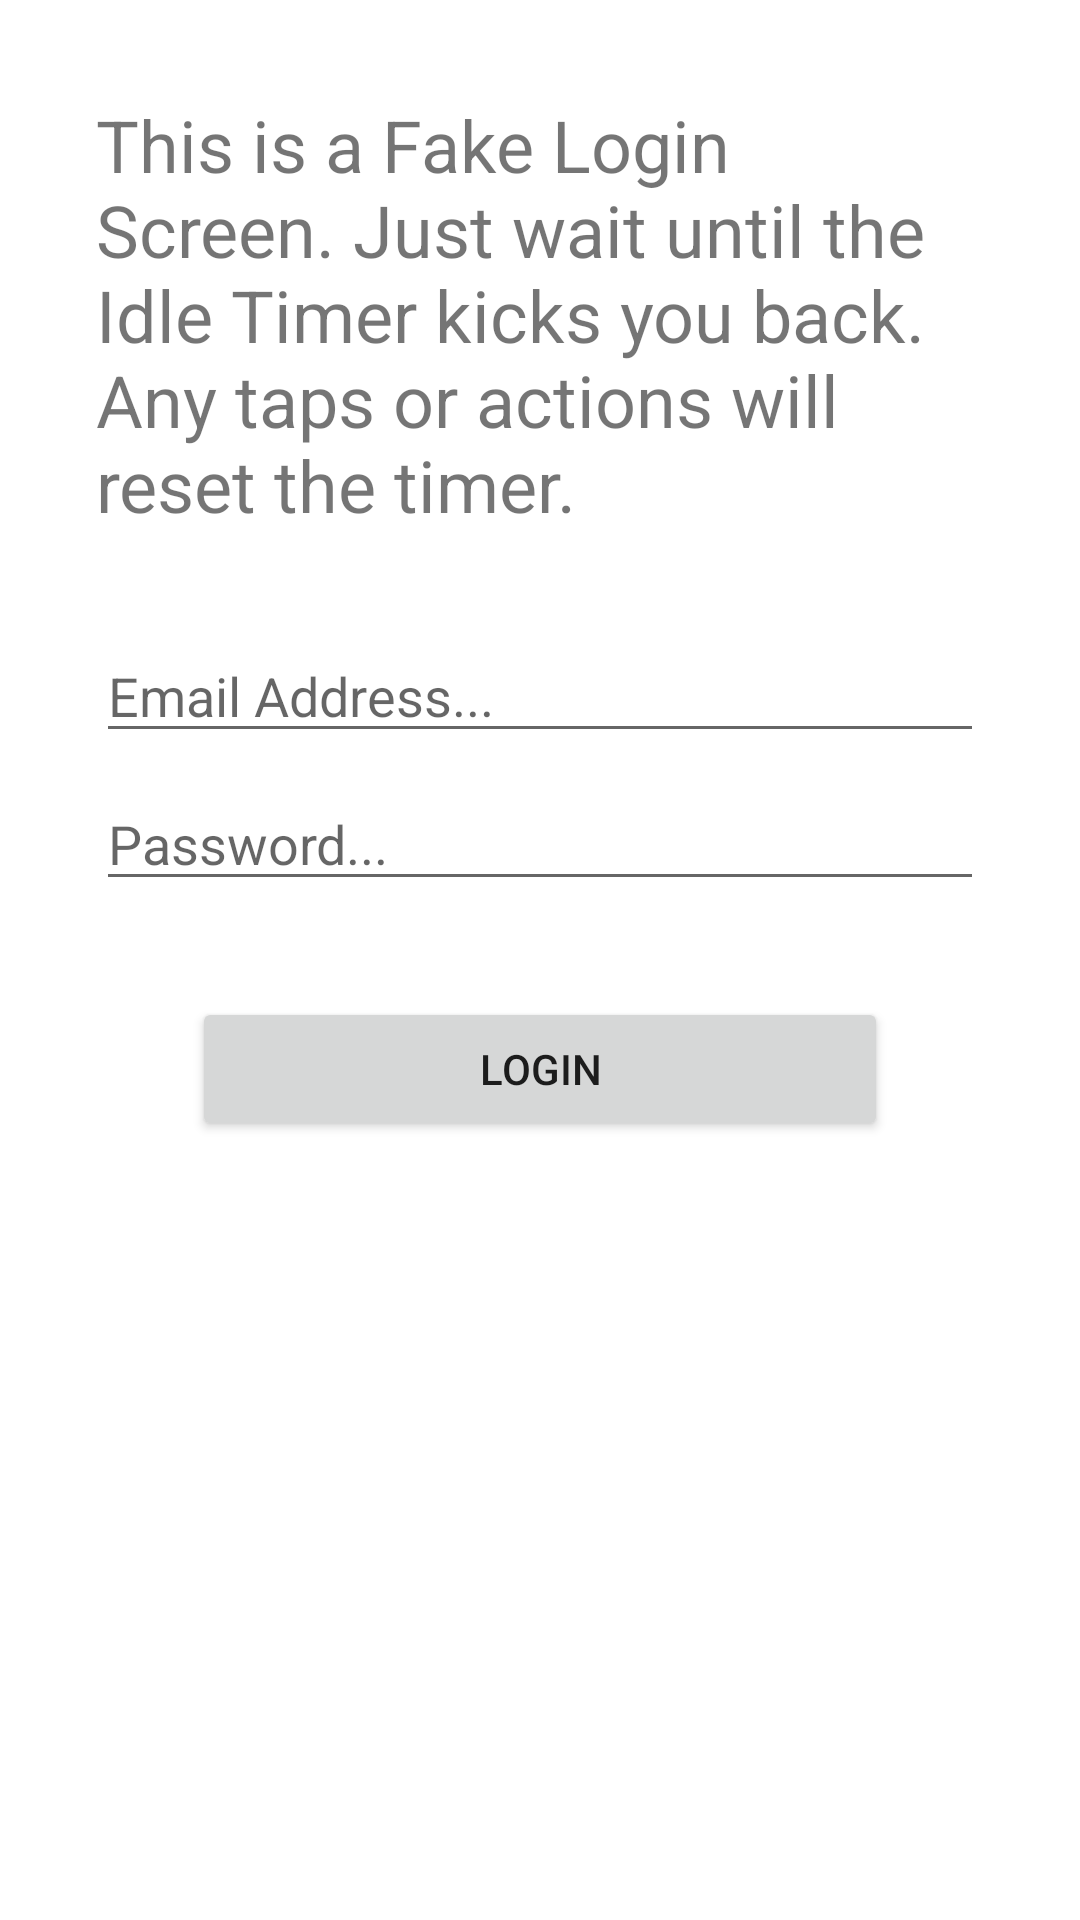

Reconstruct the res/layout file that produces this screen, plus the resources it refers to.
<!-- AndroidManifest.xml: application theme Theme.UserInactivityChecker -->
<!-- res/layout/activity_login.xml -->
<?xml version="1.0" encoding="utf-8"?>
<androidx.constraintlayout.widget.ConstraintLayout xmlns:android="http://schemas.android.com/apk/res/android"
    xmlns:app="http://schemas.android.com/apk/res-auto"
    xmlns:tools="http://schemas.android.com/tools"
    android:layout_width="match_parent"
    android:layout_height="match_parent"
    tools:context=".activity.LoginActivity">

    <TextView
        android:id="@+id/text_view_msg_login"
        android:layout_width="0dp"
        android:layout_height="wrap_content"
        android:layout_marginTop="32dp"
        android:text="This is a Fake Login Screen. Just wait until the Idle Timer kicks you back. Any taps or actions will reset the timer."
        android:textSize="24sp"
        app:layout_constraintEnd_toStartOf="@+id/rightGuideline"
        app:layout_constraintStart_toStartOf="@+id/leftGuideline"
        app:layout_constraintTop_toTopOf="parent" />

    <EditText
        android:id="@+id/edit_text_email_login"
        android:layout_width="0dp"
        android:layout_height="wrap_content"
        android:layout_marginTop="32dp"
        android:autofillHints="email"
        android:hint="Email Address..."
        android:inputType="textEmailAddress"
        app:layout_constraintEnd_toStartOf="@+id/rightGuideline"
        app:layout_constraintStart_toStartOf="@+id/leftGuideline"
        app:layout_constraintTop_toBottomOf="@+id/text_view_msg_login" />

    <EditText
        android:id="@+id/edit_text_password_login"
        android:layout_width="0dp"
        android:layout_height="wrap_content"
        android:layout_marginTop="8dp"
        android:autofillHints="password"
        android:hint="Password..."
        android:inputType="textPassword"
        app:layout_constraintEnd_toStartOf="@+id/rightGuideline"
        app:layout_constraintStart_toStartOf="@+id/leftGuideline"
        app:layout_constraintTop_toBottomOf="@+id/edit_text_email_login" />

    <androidx.constraintlayout.widget.Guideline
        android:id="@+id/leftGuideline"
        android:layout_width="wrap_content"
        android:layout_height="wrap_content"
        android:orientation="vertical"
        app:layout_constraintGuide_begin="32dp" />

    <androidx.constraintlayout.widget.Guideline
        android:id="@+id/rightGuideline"
        android:layout_width="wrap_content"
        android:layout_height="wrap_content"
        android:orientation="vertical"
        app:layout_constraintGuide_end="32dp" />

    <Button
        android:id="@+id/loginAccountButton"
        android:layout_width="0dp"
        android:layout_height="wrap_content"
        android:layout_marginStart="32dp"
        android:layout_marginTop="32dp"
        android:layout_marginEnd="32dp"
        android:text="Login"
        app:layout_constraintEnd_toStartOf="@+id/rightGuideline"
        app:layout_constraintStart_toStartOf="@+id/leftGuideline"
        app:layout_constraintTop_toBottomOf="@+id/edit_text_password_login" />

</androidx.constraintlayout.widget.ConstraintLayout>
<!-- resources referenced by this layout -->
<resources>
  <style name="Theme.UserInactivityChecker" parent="Theme.MaterialComponents.DayNight.DarkActionBar">
          
          <item name="colorPrimary">@color/purple_500</item>
          <item name="colorPrimaryVariant">@color/purple_700</item>
          <item name="colorOnPrimary">@color/white</item>
          
          <item name="colorSecondary">@color/teal_200</item>
          <item name="colorSecondaryVariant">@color/teal_700</item>
          <item name="colorOnSecondary">@color/black</item>
          
          <item name="android:statusBarColor" tools:targetApi="l">?attr/colorPrimaryVariant</item>
          
      </style>
  <!-- not gathered from this repository: default colours our renderer supplied (Android Studio template values) -->
  <color name="purple_500">#FF6200EE</color>
  <color name="purple_700">#FF3700B3</color>
  <color name="teal_200">#FF03DAC5</color>
  <color name="teal_700">#FF018786</color>
  <color name="black">#FF000000</color>
  <color name="white">#FFFFFFFF</color>
</resources>
